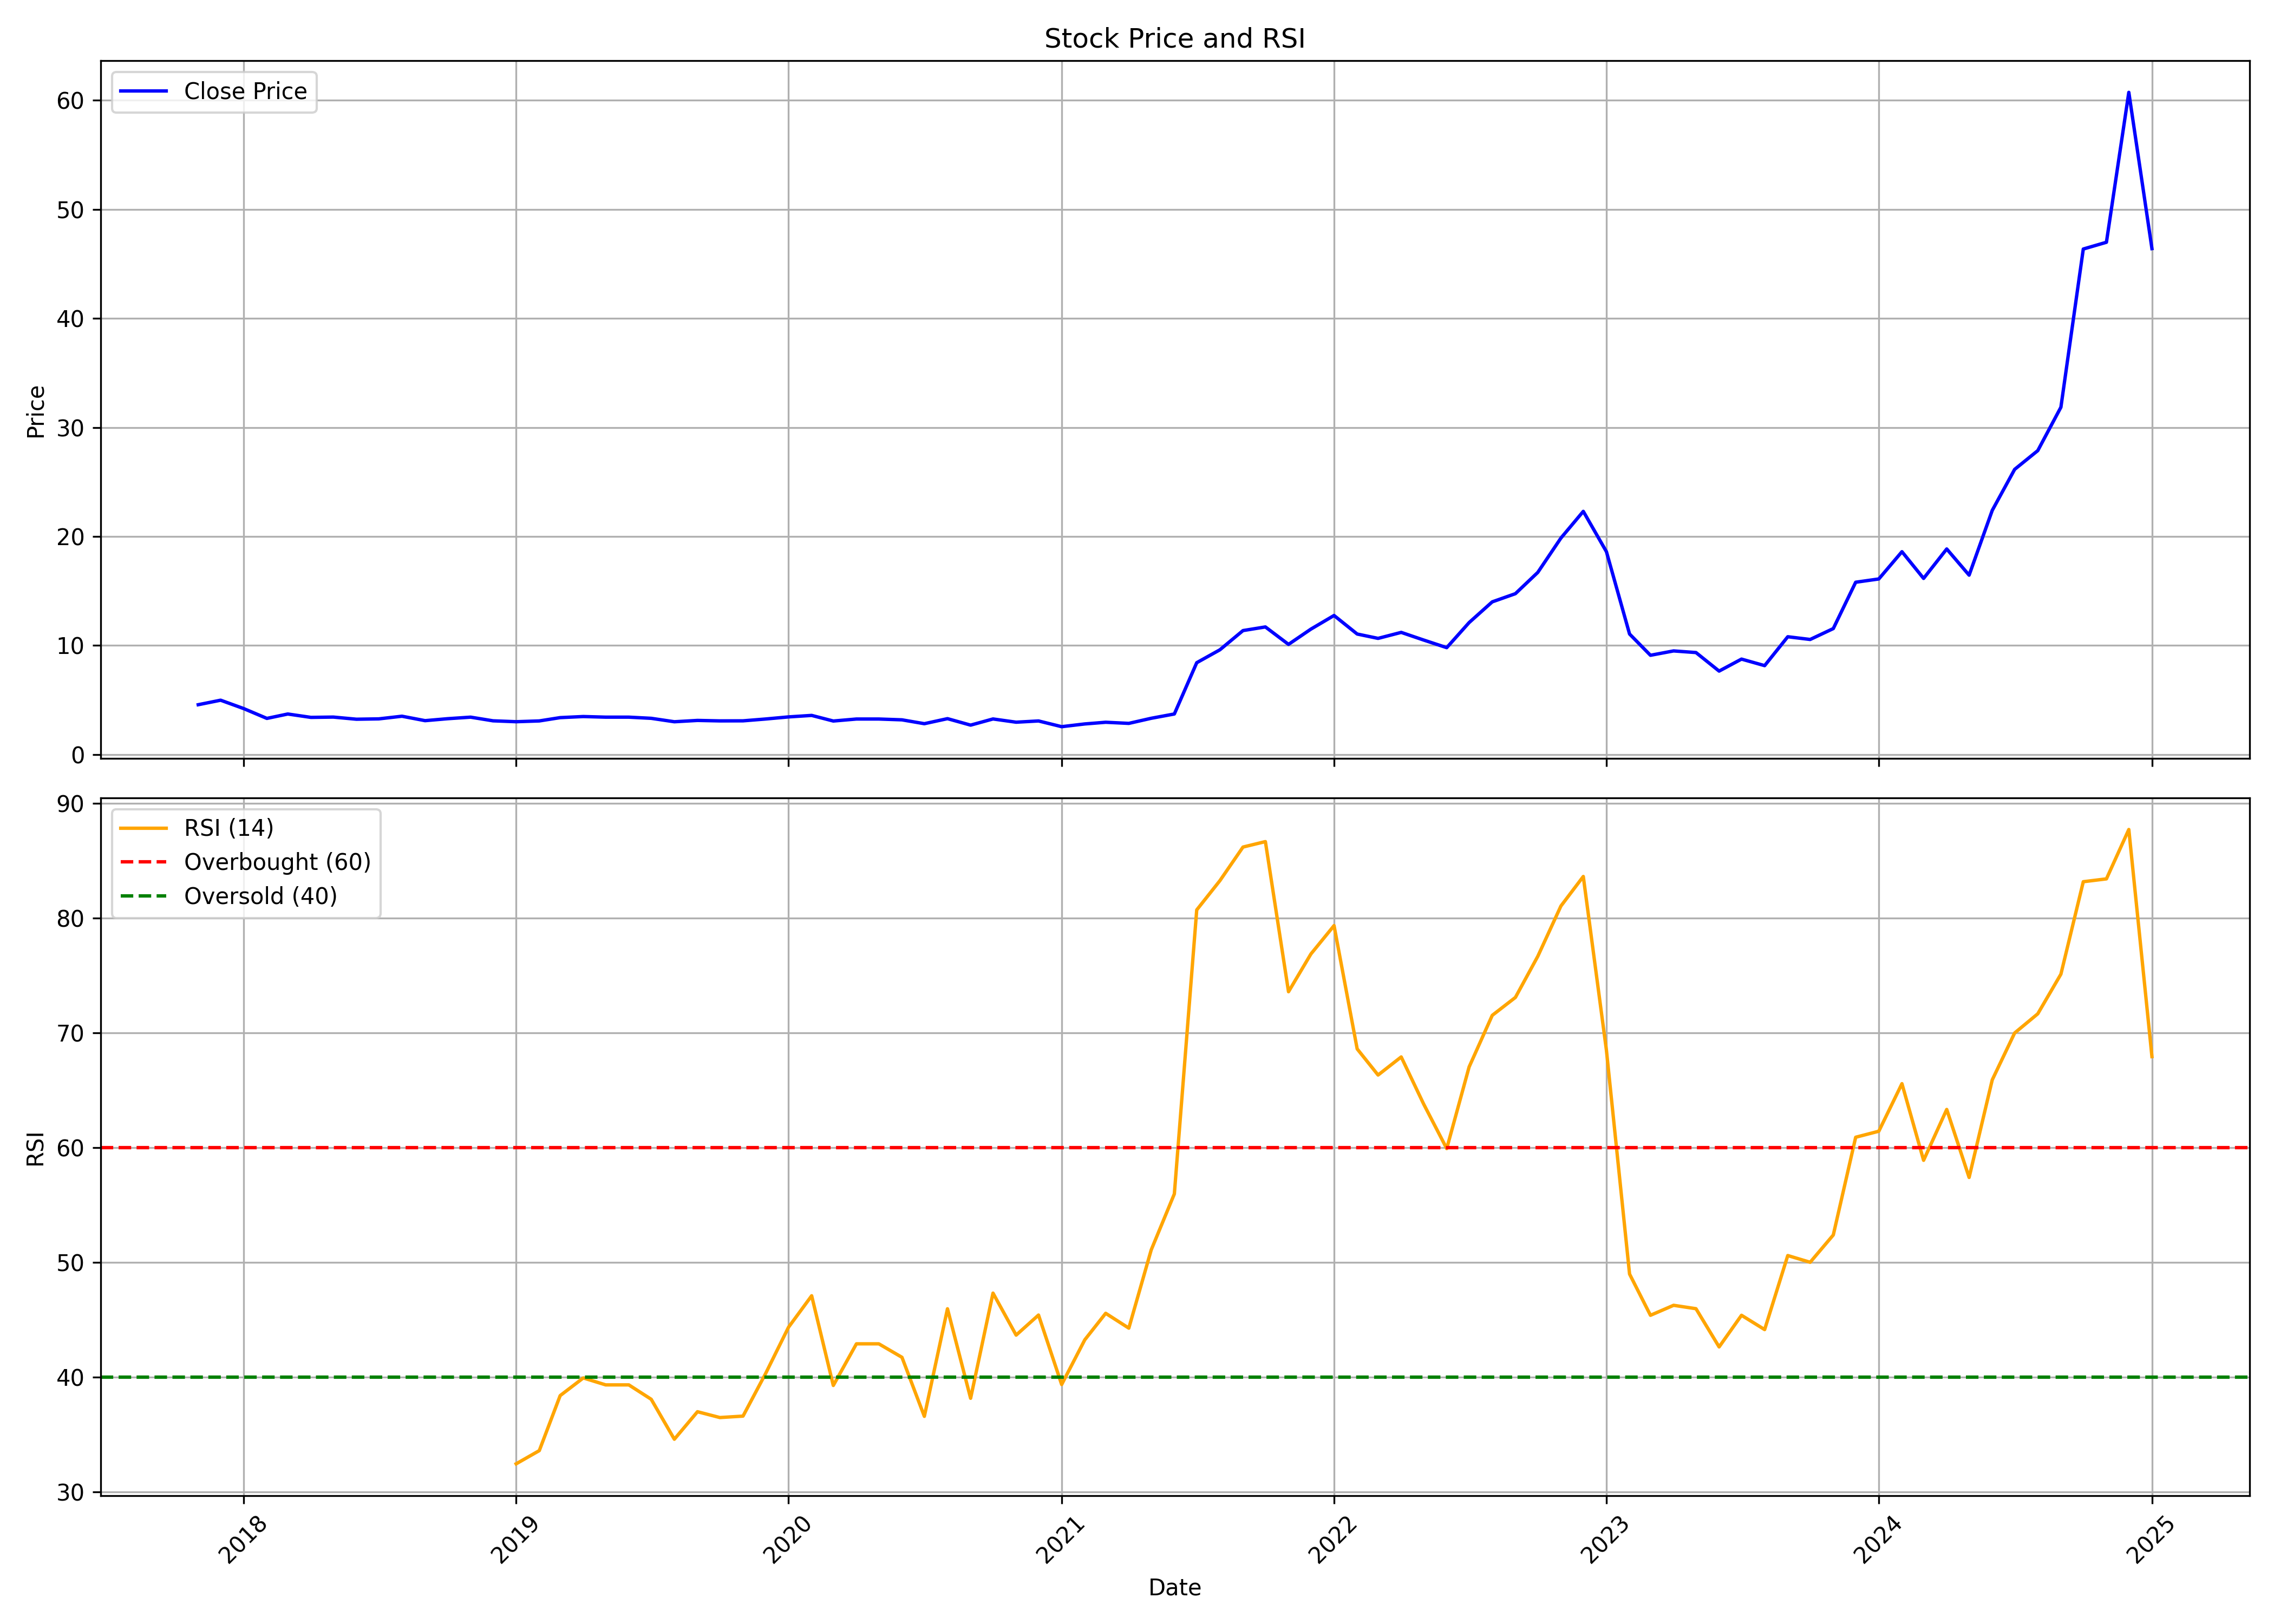

The file beside this chart, header and first rows:
, date, symbol, open, high, low, close, volume, rsi
0, 2017-11-01, TIRUPATIFL, 2.854, 4.567, 2.854, 4.567, 6104000, 
1, 2017-12-01, TIRUPATIFL, 4.559, 5.23, 4.535, 4.98, 3864000, 
2, 2018-01-01, TIRUPATIFL, 5.401, 5.401, 4.06, 4.21, 4256000, 
3, 2018-02-01, TIRUPATIFL, 4.238, 4.249, 3.172, 3.311, 2576000, 
4, 2018-03-01, TIRUPATIFL, 3.325, 4.024, 3.325, 3.714, 3360000, 
5, 2018-04-01, TIRUPATIFL, 3.76, 4.071, 3.354, 3.404, 2576000, 
6, 2018-05-01, TIRUPATIFL, 3.404, 3.882, 3.364, 3.432, 4452000, 
7, 2018-06-01, TIRUPATIFL, 3.518, 3.518, 3.065, 3.236, 3108000, 
8, 2018-07-01, TIRUPATIFL, 3.247, 3.389, 3.068, 3.268, 2296000, 
9, 2018-08-01, TIRUPATIFL, 3.304, 3.511, 2.965, 3.511, 2688000, 
10, 2018-09-01, TIRUPATIFL, 3.532, 3.561, 3.075, 3.104, 1820000, 
11, 2018-10-01, TIRUPATIFL, 3.054, 3.343, 2.843, 3.282, 2016000, 
12, 2018-11-01, TIRUPATIFL, 3.307, 3.782, 3.261, 3.425, 1316000, 
13, 2018-12-01, TIRUPATIFL, 3.254, 3.254, 3.047, 3.09, 812000, 
14, 2019-01-01, TIRUPATIFL, 3.075, 3.097, 2.925, 3.008, 532000, 32.45
15, 2019-02-01, TIRUPATIFL, 3.008, 3.132, 3.004, 3.079, 308000, 33.6
16, 2019-03-01, TIRUPATIFL, 3.079, 3.421, 3.068, 3.382, 420000, 38.39
17, 2019-04-01, TIRUPATIFL, 3.404, 3.639, 3.311, 3.482, 560000, 39.93
18, 2019-05-01, TIRUPATIFL, 3.482, 3.618, 3.425, 3.425, 532000, 39.33
19, 2019-06-01, TIRUPATIFL, 3.425, 3.489, 3.318, 3.425, 336000, 39.33
20, 2019-07-01, TIRUPATIFL, 3.432, 3.575, 3.318, 3.318, 476000, 38.07
21, 2019-08-01, TIRUPATIFL, 3.297, 3.297, 2.915, 3.004, 1008000, 34.59
22, 2019-09-01, TIRUPATIFL, 3.004, 3.125, 2.868, 3.125, 588000, 36.99
23, 2019-10-01, TIRUPATIFL, 3.147, 3.147, 3.014, 3.082, 504000, 36.48
24, 2019-11-01, TIRUPATIFL, 3.082, 3.151, 2.917, 3.088, 756000, 36.61
25, 2019-12-01, TIRUPATIFL, 3.105, 3.259, 3.06, 3.254, 812000, 40.28
26, 2020-01-01, TIRUPATIFL, 3.242, 3.448, 3.242, 3.448, 420000, 44.35
27, 2020-02-01, TIRUPATIFL, 3.448, 3.608, 3.277, 3.585, 532000, 47.09
28, 2020-03-01, TIRUPATIFL, 3.585, 3.585, 3.06, 3.071, 700000, 39.28
29, 2020-04-01, TIRUPATIFL, 3.071, 3.254, 3.071, 3.254, 168000, 42.91
30, 2020-05-01, TIRUPATIFL, 3.254, 3.322, 3.237, 3.254, 448000, 42.91
31, 2020-06-01, TIRUPATIFL, 3.282, 3.408, 3.111, 3.18, 560000, 41.73
32, 2020-07-01, TIRUPATIFL, 3.197, 3.208, 2.786, 2.826, 756000, 36.59
33, 2020-08-01, TIRUPATIFL, 2.963, 4.378, 2.831, 3.288, 690036, 45.96
34, 2020-09-01, TIRUPATIFL, 3.128, 3.539, 2.483, 2.694, 107801, 38.16
35, 2020-10-01, TIRUPATIFL, 2.694, 3.522, 2.358, 3.259, 212961, 47.32
36, 2020-11-01, TIRUPATIFL, 3.128, 3.356, 2.763, 2.963, 266281, 43.66
37, 2020-12-01, TIRUPATIFL, 2.957, 3.094, 2.74, 3.077, 174309, 45.41
38, 2021-01-01, TIRUPATIFL, 3.197, 3.339, 2.552, 2.552, 139436, 39.36
39, 2021-02-01, TIRUPATIFL, 2.426, 3.1, 2.312, 2.803, 1983262, 43.26
40, 2021-03-01, TIRUPATIFL, 2.803, 3.111, 2.803, 2.957, 1040694, 45.57
41, 2021-04-01, TIRUPATIFL, 2.854, 3.111, 2.711, 2.854, 392022, 44.27
42, 2021-05-01, TIRUPATIFL, 2.854, 3.396, 2.711, 3.322, 162543, 51.09
43, 2021-06-01, TIRUPATIFL, 3.488, 3.802, 3.197, 3.716, 1053293, 55.97
44, 2021-07-01, TIRUPATIFL, 3.653, 8.42, 3.482, 8.42, 7384135, 80.72
45, 2021-08-01, TIRUPATIFL, 8.836, 11.82, 8.836, 9.601, 6109095, 83.26
46, 2021-09-01, TIRUPATIFL, 10.0, 11.44, 8.806, 11.37, 2441094, 86.19
47, 2021-10-01, TIRUPATIFL, 11.66, 17.05, 10.6, 11.7, 15242133, 86.67
48, 2021-11-01, TIRUPATIFL, 12.25, 12.85, 9.35, 10.1, 2476129, 73.59
49, 2021-12-01, TIRUPATIFL, 10.25, 12.85, 9.5, 11.5, 2786253, 76.87
50, 2022-01-01, TIRUPATIFL, 12.05, 14.5, 11.5, 12.75, 4810512, 79.35
51, 2022-02-01, TIRUPATIFL, 12.4, 13.95, 10.6, 11.05, 2661410, 68.6
52, 2022-03-01, TIRUPATIFL, 11.05, 12.6, 10.0, 10.65, 959595, 66.33
53, 2022-04-01, TIRUPATIFL, 11.0, 12.0, 10.4, 11.2, 807748, 67.9
54, 2022-05-01, TIRUPATIFL, 11.25, 11.8, 9.35, 10.5, 1427720, 63.81
55, 2022-06-01, TIRUPATIFL, 10.75, 12.45, 9.05, 9.8, 1097942, 59.92
56, 2022-07-01, TIRUPATIFL, 10.2, 12.15, 9.25, 12.1, 3746698, 67.03
57, 2022-08-01, TIRUPATIFL, 12.9, 14.7, 12.5, 14.0, 5060237, 71.53
58, 2022-09-01, TIRUPATIFL, 14.1, 15.9, 13.6, 14.75, 6220396, 73.09
59, 2022-10-01, TIRUPATIFL, 14.85, 17.45, 14.2, 16.7, 4920182, 76.67
... 27 more rows
